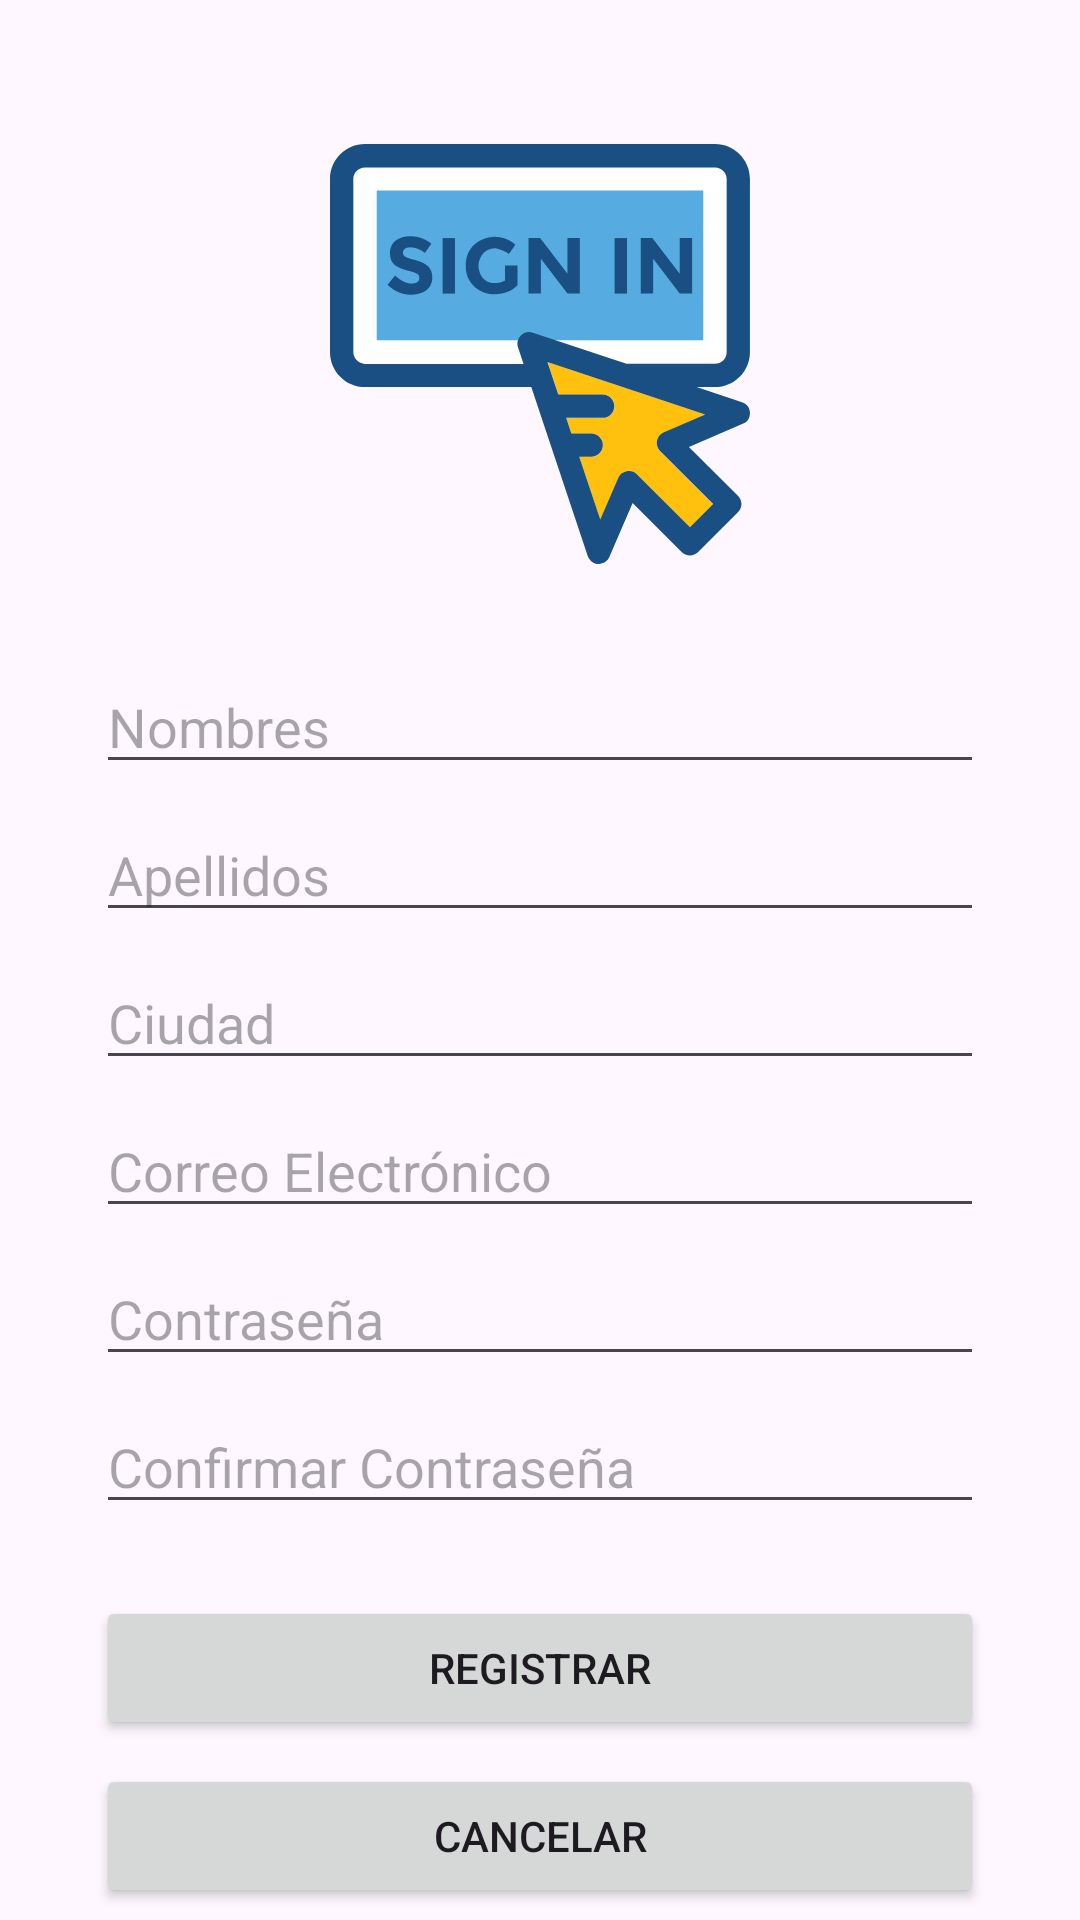

Layout XML and referenced resources for this Android screen:
<!-- AndroidManifest.xml: application theme Theme.Iniciodesesion -->
<!-- res/layout/registro.xml -->
<?xml version="1.0" encoding="utf-8"?>
<androidx.constraintlayout.widget.ConstraintLayout xmlns:android="http://schemas.android.com/apk/res/android"
    xmlns:app="http://schemas.android.com/apk/res-auto"
    xmlns:tools="http://schemas.android.com/tools"
    android:layout_width="match_parent"
    android:layout_height="match_parent"
    tools:ignore="ExtraText">

    <ImageView
        android:id="@+id/imageView3"
        android:layout_width="160dp"
        android:layout_height="140dp"
        android:layout_marginTop="48dp"
        app:layout_constraintEnd_toEndOf="parent"
        app:layout_constraintStart_toStartOf="parent"
        app:layout_constraintTop_toTopOf="parent"
        app:srcCompat="@drawable/sign_in_register_svgrepo_com" />

    <EditText
        android:id="@+id/nombres"
        android:layout_width="match_parent"
        android:layout_height="wrap_content"
        android:layout_marginStart="32dp"
        android:layout_marginTop="32dp"
        android:layout_marginEnd="32dp"
        android:ems="10"
        android:inputType="text"
        app:layout_constraintEnd_toEndOf="parent"
        app:layout_constraintStart_toStartOf="parent"
        app:layout_constraintTop_toBottomOf="@+id/imageView3"
        android:hint="Nombres"/>

    <EditText
        android:id="@+id/apelli"
        android:layout_width="match_parent"
        android:layout_height="wrap_content"
        android:layout_marginStart="32dp"
        android:layout_marginTop="8dp"
        android:layout_marginEnd="32dp"
        android:ems="10"
        android:inputType="text"
        app:layout_constraintEnd_toEndOf="parent"
        app:layout_constraintStart_toStartOf="parent"
        app:layout_constraintTop_toBottomOf="@+id/nombres"
        android:hint="Apellidos"/>

    <EditText
        android:id="@+id/ciudad"
        android:layout_width="match_parent"
        android:layout_height="wrap_content"
        android:layout_marginStart="32dp"
        android:layout_marginTop="8dp"
        android:layout_marginEnd="32dp"
        android:ems="10"
        android:hint="Ciudad"
        android:inputType="text"
        app:layout_constraintEnd_toEndOf="parent"
        app:layout_constraintStart_toStartOf="parent"
        app:layout_constraintTop_toBottomOf="@+id/apelli" />

    <EditText
        android:id="@+id/correo"
        android:layout_width="match_parent"
        android:layout_height="wrap_content"
        android:layout_marginStart="32dp"
        android:layout_marginTop="8dp"
        android:layout_marginEnd="32dp"
        android:ems="10"
        android:hint="Correo Electrónico"
        android:inputType="text"
        app:layout_constraintEnd_toEndOf="parent"
        app:layout_constraintStart_toStartOf="parent"
        app:layout_constraintTop_toBottomOf="@+id/ciudad" />

    <EditText
        android:id="@+id/contra"
        android:layout_width="match_parent"
        android:layout_height="wrap_content"
        android:layout_marginStart="32dp"
        android:layout_marginTop="8dp"
        android:layout_marginEnd="32dp"
        android:ems="10"
        android:inputType="text"
        app:layout_constraintEnd_toEndOf="parent"
        app:layout_constraintStart_toStartOf="parent"
        app:layout_constraintTop_toBottomOf="@+id/correo"
        android:hint="Contraseña"/>

    <EditText
        android:id="@+id/confcont"
        android:layout_width="match_parent"
        android:layout_height="wrap_content"
        android:layout_marginStart="32dp"
        android:layout_marginTop="8dp"
        android:layout_marginEnd="32dp"
        android:ems="10"
        android:inputType="text"
        app:layout_constraintEnd_toEndOf="parent"
        app:layout_constraintStart_toStartOf="parent"
        app:layout_constraintTop_toBottomOf="@+id/contra"
        android:hint="Confirmar Contraseña"/>

    <Button
        android:id="@+id/register"
        android:layout_width="match_parent"
        android:layout_height="wrap_content"
        android:layout_marginStart="32dp"
        android:layout_marginTop="24dp"
        android:layout_marginEnd="32dp"
        android:text="Registrar"
        app:layout_constraintEnd_toEndOf="parent"
        app:layout_constraintStart_toStartOf="parent"
        app:layout_constraintTop_toBottomOf="@+id/confcont" />

    <Button
        android:id="@+id/cancelar"
        android:layout_width="match_parent"
        android:layout_height="wrap_content"
        android:layout_marginStart="32dp"
        android:layout_marginTop="8dp"
        android:layout_marginEnd="32dp"
        android:text="Cancelar"
        app:layout_constraintEnd_toEndOf="parent"
        app:layout_constraintHorizontal_bias="1.0"
        app:layout_constraintStart_toStartOf="parent"
        app:layout_constraintTop_toBottomOf="@+id/register" />

</androidx.constraintlayout.widget.ConstraintLayout>
<!-- resources referenced by this layout -->
<resources>
  <!-- drawable sign_in_register_svgrepo_com: vector/xml drawable (drawable, 3666 chars, omitted) -->
  <style name="Theme.Iniciodesesion" parent="Base.Theme.Iniciodesesion" />
  <style name="Base.Theme.Iniciodesesion" parent="Theme.Material3.DayNight.NoActionBar">
          
          
      </style>
</resources>
